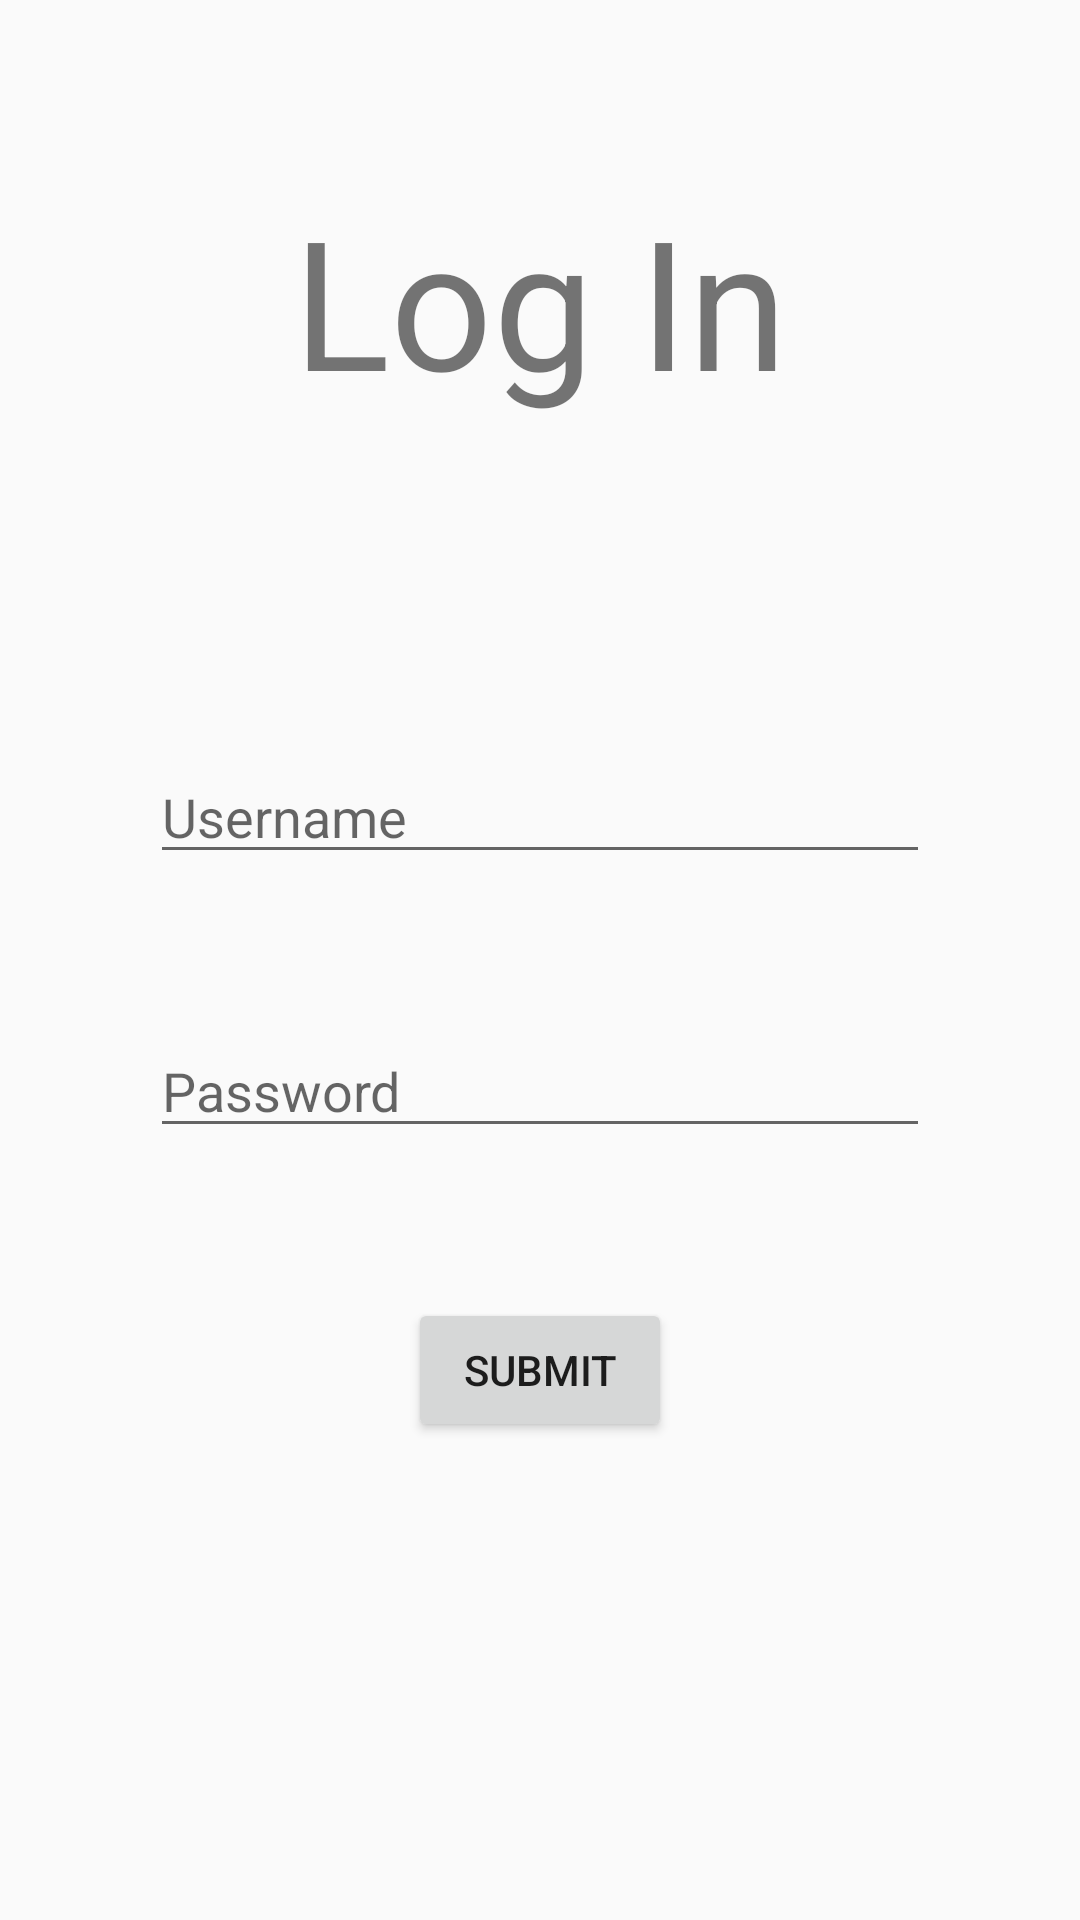

Produce the Android XML layout that renders to this screen, including the resource entries it uses.
<!-- AndroidManifest.xml: application theme AppTheme -->
<!-- res/layout/activity_login.xml -->
<?xml version="1.0" encoding="utf-8"?>
<LinearLayout xmlns:android="http://schemas.android.com/apk/res/android"
    xmlns:app="http://schemas.android.com/apk/res-auto"
    xmlns:tools="http://schemas.android.com/tools"
    android:layout_width="match_parent"
    android:layout_height="match_parent"
    android:orientation="vertical"
    tools:context=".Activities.LoginActivity">

    <LinearLayout
        android:layout_width="match_parent"
        android:layout_height="wrap_content"
        android:gravity="center">
        <TextView
            android:layout_width="wrap_content"
            android:layout_height="wrap_content"
            android:text="Log In"
            android:textSize="60sp"
            android:layout_marginVertical="60dp"/>
    </LinearLayout>
    <LinearLayout
        android:layout_width="match_parent"
        android:layout_height="match_parent"
        android:orientation="vertical">
        <EditText
            android:layout_width="match_parent"
            android:layout_height="wrap_content"
            android:layout_marginTop="50dp"
            android:layout_marginHorizontal="50dp"
            android:hint="Username"
            android:id="@+id/username_login"
            android:inputType="text"/>
        <EditText
            android:layout_width="match_parent"
            android:layout_height="wrap_content"
            android:layout_marginTop="50dp"
            android:layout_marginHorizontal="50dp"
            android:hint="Password"
            android:id="@+id/password_login"
            android:inputType="textPassword"/>
        <Button
            android:layout_width="wrap_content"
            android:layout_height="wrap_content"
            android:text="Submit"
            android:id="@+id/submitLoginButton"
            android:layout_marginTop="50dp"
            android:layout_gravity="center"/>
    </LinearLayout>
</LinearLayout>
<!-- resources referenced by this layout -->
<resources>
  <style name="AppTheme" parent="Theme.AppCompat.Light">
          <item name="colorPrimary">@color/Orange</item>
          <item name="colorPrimaryDark">@color/colorPrimaryDark</item>
          <item name="colorAccent">@color/colorAccent</item>
      </style>
  <color name="Orange">#ff6600</color>
  <color name="colorPrimaryDark">#00574B</color>
  <color name="colorAccent">#D81B60</color>
</resources>
